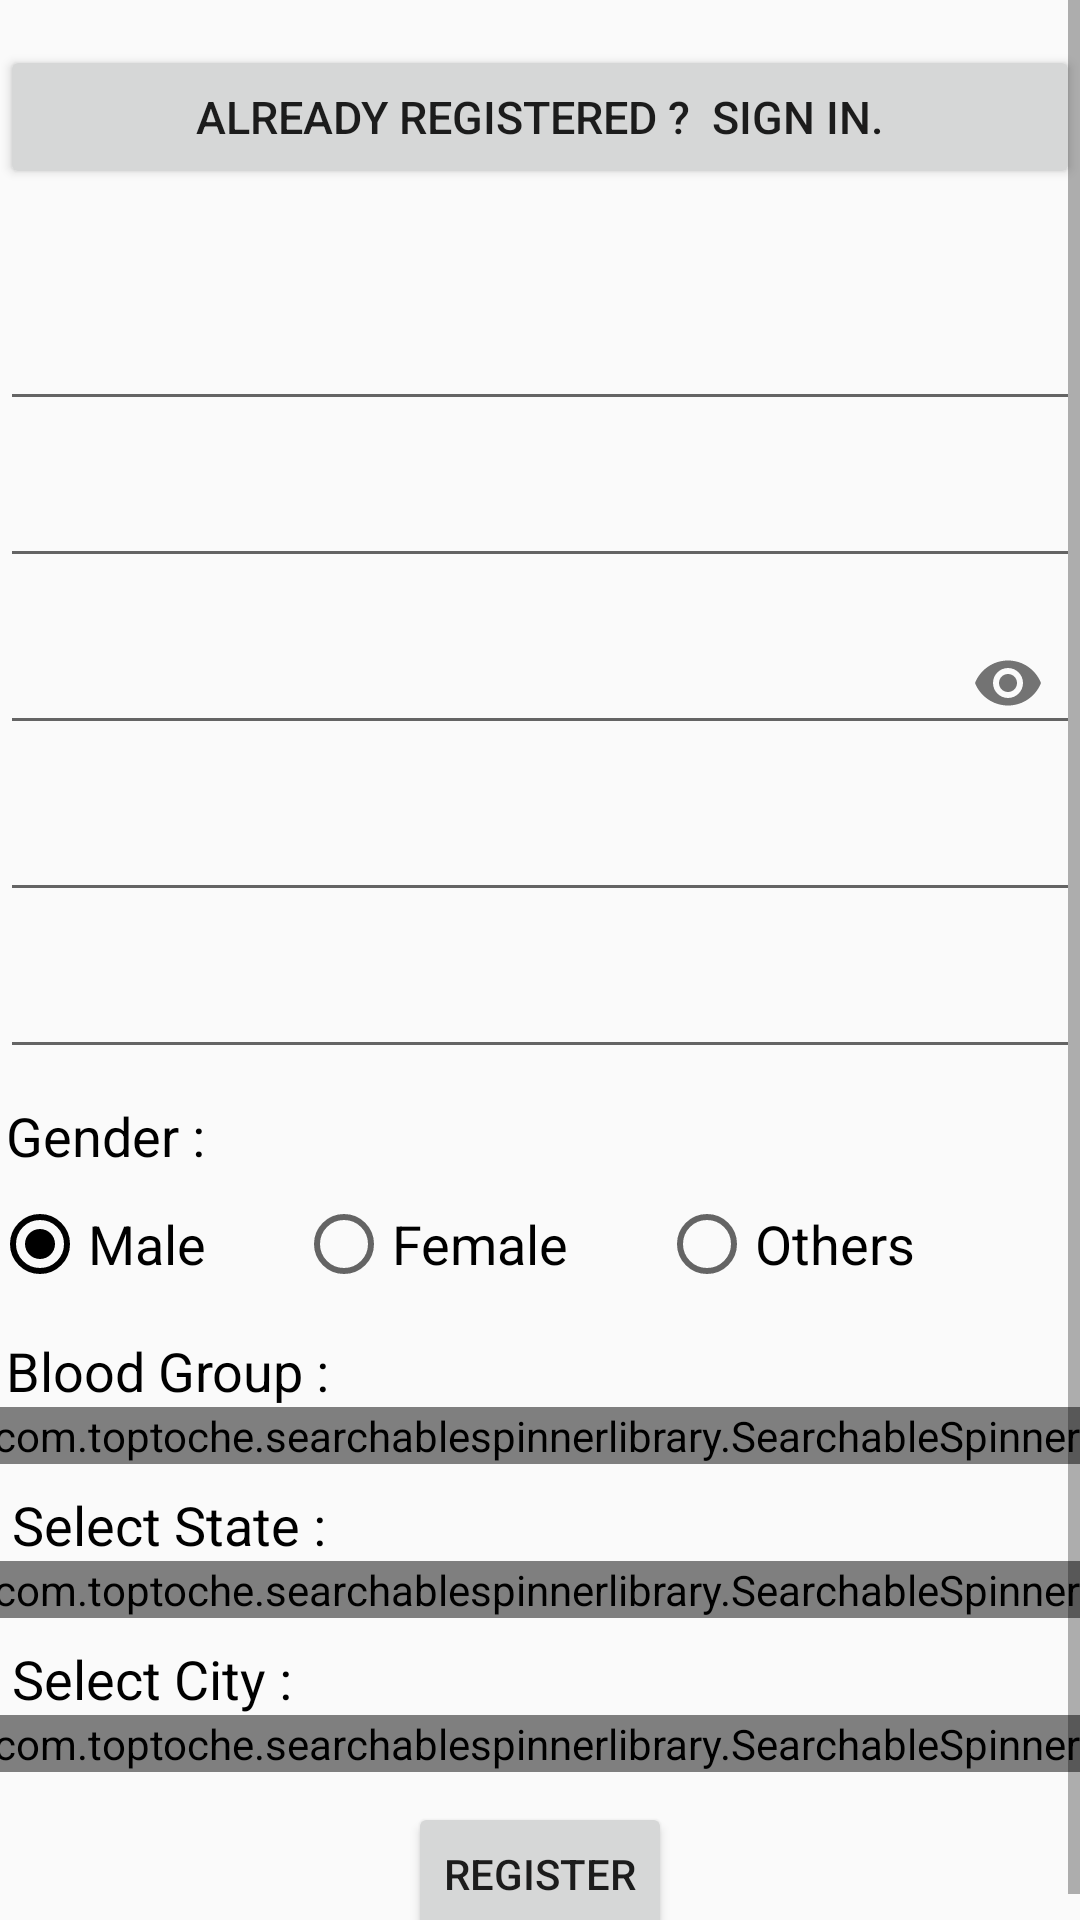

Here is an Android app screen rendered from its layout file. Give the layout XML and the strings, colors and styles it references.
<!-- AndroidManifest.xml: application theme AppTheme -->
<!-- res/layout/activity_register.xml -->
<?xml version="1.0" encoding="utf-8"?>
<RelativeLayout
    xmlns:android="http://schemas.android.com/apk/res/android"
    xmlns:app="http://schemas.android.com/apk/res-auto"
    xmlns:tools="http://schemas.android.com/tools"
    tools:context="com.example.example.bloodbankremastered.RequestActivity"
    android:layout_width="match_parent"
    android:layout_height="match_parent"
    android:focusableInTouchMode="true">

    <ScrollView
        android:layout_width="match_parent"
        android:layout_height="match_parent"
        android:layout_alignParentTop="true"
        android:layout_alignParentStart="true">
        <RelativeLayout
            android:layout_width="match_parent"
            android:layout_height="wrap_content">

            <Button
                android:layout_width="match_parent"
                android:layout_height="wrap_content"
                android:text="Already Registered ?  Sign in."
                android:textSize="15sp"
                android:layout_marginTop="15dp"
                android:id="@+id/signIn"/>

            <android.support.design.widget.TextInputLayout
                android:id="@+id/nameWrapperReg"
                android:layout_width="match_parent"
                android:layout_height="wrap_content"
                android:layout_gravity="center"
                android:layout_marginTop="25dp"
                android:layout_below="@+id/signIn"

                app:theme="@style/AppTheme"
                >
                <EditText
                    android:layout_width="match_parent"
                    android:layout_height="wrap_content"
                    android:inputType="textCapWords"
                    android:id="@+id/nameReg"/>

            </android.support.design.widget.TextInputLayout>

            <android.support.design.widget.TextInputLayout
                android:id="@+id/emailWrapperReg"
                android:layout_width="match_parent"
                android:layout_height="wrap_content"
                android:layout_gravity="center"
                android:layout_below="@+id/nameWrapperReg"

                app:theme="@style/AppTheme"
                >
                <EditText
                    android:layout_width="match_parent"
                    android:layout_height="wrap_content"
                    android:inputType="textEmailAddress"
                    android:id="@+id/emailReg"/>

            </android.support.design.widget.TextInputLayout>

            <android.support.design.widget.TextInputLayout
                android:id="@+id/passWrapperReg"
                android:layout_width="match_parent"
                android:layout_height="wrap_content"
                android:layout_gravity="center"
                android:layout_below="@+id/emailWrapperReg"

                app:theme="@style/AppTheme"
                app:passwordToggleEnabled="true"
                >
                <EditText
                    android:layout_width="match_parent"
                    android:layout_height="wrap_content"
                    android:inputType="textPassword"
                    android:password="true"
                    android:id="@+id/passReg"/>

            </android.support.design.widget.TextInputLayout>

            <android.support.design.widget.TextInputLayout
                android:id="@+id/phoneWrapperReg"
                android:layout_width="match_parent"
                android:layout_height="wrap_content"
                android:layout_gravity="center"
                android:layout_below="@+id/passWrapperReg"

                app:theme="@style/AppTheme"
                >
                <EditText
                    android:layout_width="match_parent"
                    android:layout_height="wrap_content"
                    android:inputType="phone"
                    android:digits="0123456789"
                    android:maxLength="10"
                    android:id="@+id/phoneReg"/>
            </android.support.design.widget.TextInputLayout>

            <android.support.design.widget.TextInputLayout
                android:id="@+id/dobWrapperReg"
                android:layout_width="match_parent"
                android:layout_height="wrap_content"
                android:layout_gravity="center"
                android:layout_below="@+id/phoneWrapperReg"
                android:layout_marginBottom="10dp"

                app:theme="@style/AppTheme"
                >
                <EditText
                    android:layout_width="match_parent"
                    android:layout_height="wrap_content"
                    android:focusable="false"
                    android:id="@+id/dobReg"/>

            </android.support.design.widget.TextInputLayout>

            <TextView
                android:layout_width="wrap_content"
                android:layout_height="wrap_content"
                android:id="@+id/genderTextView"
                android:text="Gender : "
                android:textSize="18sp"
                android:textColor="#000000"
                android:layout_below="@id/dobWrapperReg"
                android:layout_marginLeft="2dp"/>
            <RadioGroup
                android:id="@+id/radioGender"
                android:layout_width="wrap_content"
                android:layout_height="wrap_content"
                android:orientation="horizontal"
                android:layout_below="@+id/genderTextView"
                android:layout_marginTop="8dp"
                android:layout_marginLeft="-3dp">

                <RadioButton
                    android:id="@+id/male"
                    android:layout_width="wrap_content"
                    android:layout_height="wrap_content"
                    android:checked="true"
                    android:text="Male"
                    android:textSize="18sp" />

                <RadioButton
                    android:id="@+id/female"
                    android:layout_width="wrap_content"
                    android:layout_height="wrap_content"
                    android:text="Female"
                    android:textSize="18sp"
                    android:layout_marginLeft="30dp"/>

                <RadioButton
                    android:id="@+id/others"
                    android:layout_width="wrap_content"
                    android:layout_height="wrap_content"
                    android:text="Others"
                    android:textSize="18sp"
                    android:layout_marginLeft="30dp"/>

            </RadioGroup>

            <TextView
                android:id="@+id/bgTextView"
                android:layout_width="wrap_content"
                android:layout_height="wrap_content"
                android:layout_marginTop="14dp"
                android:text="Blood Group : "
                android:layout_below="@+id/radioGender"
                android:layout_marginLeft="2dp"
                android:textSize="18sp"
                android:textColor="#000000"/>

            <com.toptoche.searchablespinnerlibrary.SearchableSpinner
                android:layout_width="match_parent"
                android:layout_height="wrap_content"
                android:layout_below="@+id/bgTextView"
                android:prompt="@string/spinner_title"
                android:spinnerMode="dialog"
                android:id="@+id/bloodGroup"
                android:layout_marginLeft="-3dp"/>

            <TextView
                android:id="@+id/stTextView"
                android:layout_width="wrap_content"
                android:layout_height="wrap_content"
                android:layout_marginTop="8dp"
                android:layout_marginLeft="2dp"
                android:text="Select State : "
                android:textSize="18sp"
                android:textColor="#000000"
                android:layout_below="@+id/bloodGroup"
                android:layout_alignStart="@+id/bgTextView" />

            <com.toptoche.searchablespinnerlibrary.SearchableSpinner
                android:layout_width="match_parent"
                android:layout_height="wrap_content"
                android:layout_below="@+id/stTextView"
                android:layout_marginLeft="-3dp"
                android:id="@+id/state"/>

            <TextView
                android:id="@+id/ctTextView"
                android:layout_width="wrap_content"
                android:layout_height="wrap_content"
                android:layout_marginTop="8dp"
                android:layout_marginLeft="2dp"
                android:text="Select City : "
                android:textSize="18sp"
                android:textColor="#000000"
                android:layout_below="@+id/state"
                android:layout_alignStart="@+id/bgTextView" />

            <com.toptoche.searchablespinnerlibrary.SearchableSpinner
                android:layout_width="match_parent"
                android:layout_height="wrap_content"
                android:layout_below="@+id/ctTextView"
                android:layout_marginLeft="-3dp"
                android:id="@+id/city"/>

            <Button
                android:layout_width="wrap_content"
                android:layout_height="wrap_content"
                android:id="@+id/submitReg"
                android:layout_marginTop="10dp"
                android:text="Register"
                android:layout_centerHorizontal="true"
                android:layout_below="@+id/city"/>
        </RelativeLayout>
    </ScrollView>
</RelativeLayout>
<!-- resources referenced by this layout -->
<resources>
  <string name="spinner_title">Select Item</string>
  <style name="AppTheme" parent="Theme.AppCompat.Light.NoActionBar">
          
          <item name="colorPrimary">@color/colorPrimary</item>
          <item name="colorPrimaryDark">@color/colorPrimaryDark</item>
          <item name="colorAccent">@color/colorAccent</item>
      </style>
  <color name="colorPrimary">#74777c</color>
  <color name="colorPrimaryDark">#74777c</color>
  <color name="colorAccent">#000000</color>
</resources>
